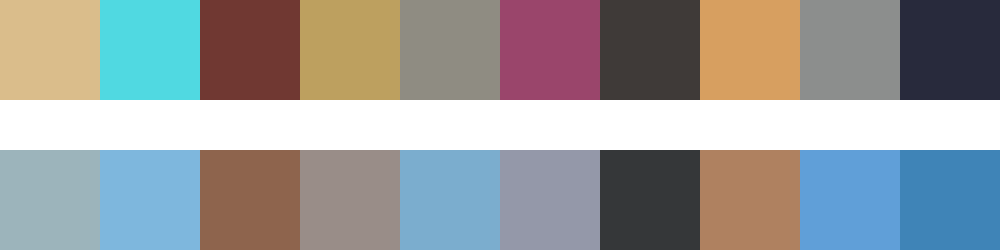

Values plotted in this chart, from the file beside it:
#dabd8b	#50d9e1	#703832	#bda05f	#8f8c82	#9a456b	#3f3a38	#d79f60	#8c8e8d	#282a3c
#9cb4bb	#7eb7dd	#8e644d	#998d88	#7badce	#9498a9	#353739	#af8160	#609fd8	#3f84b7
